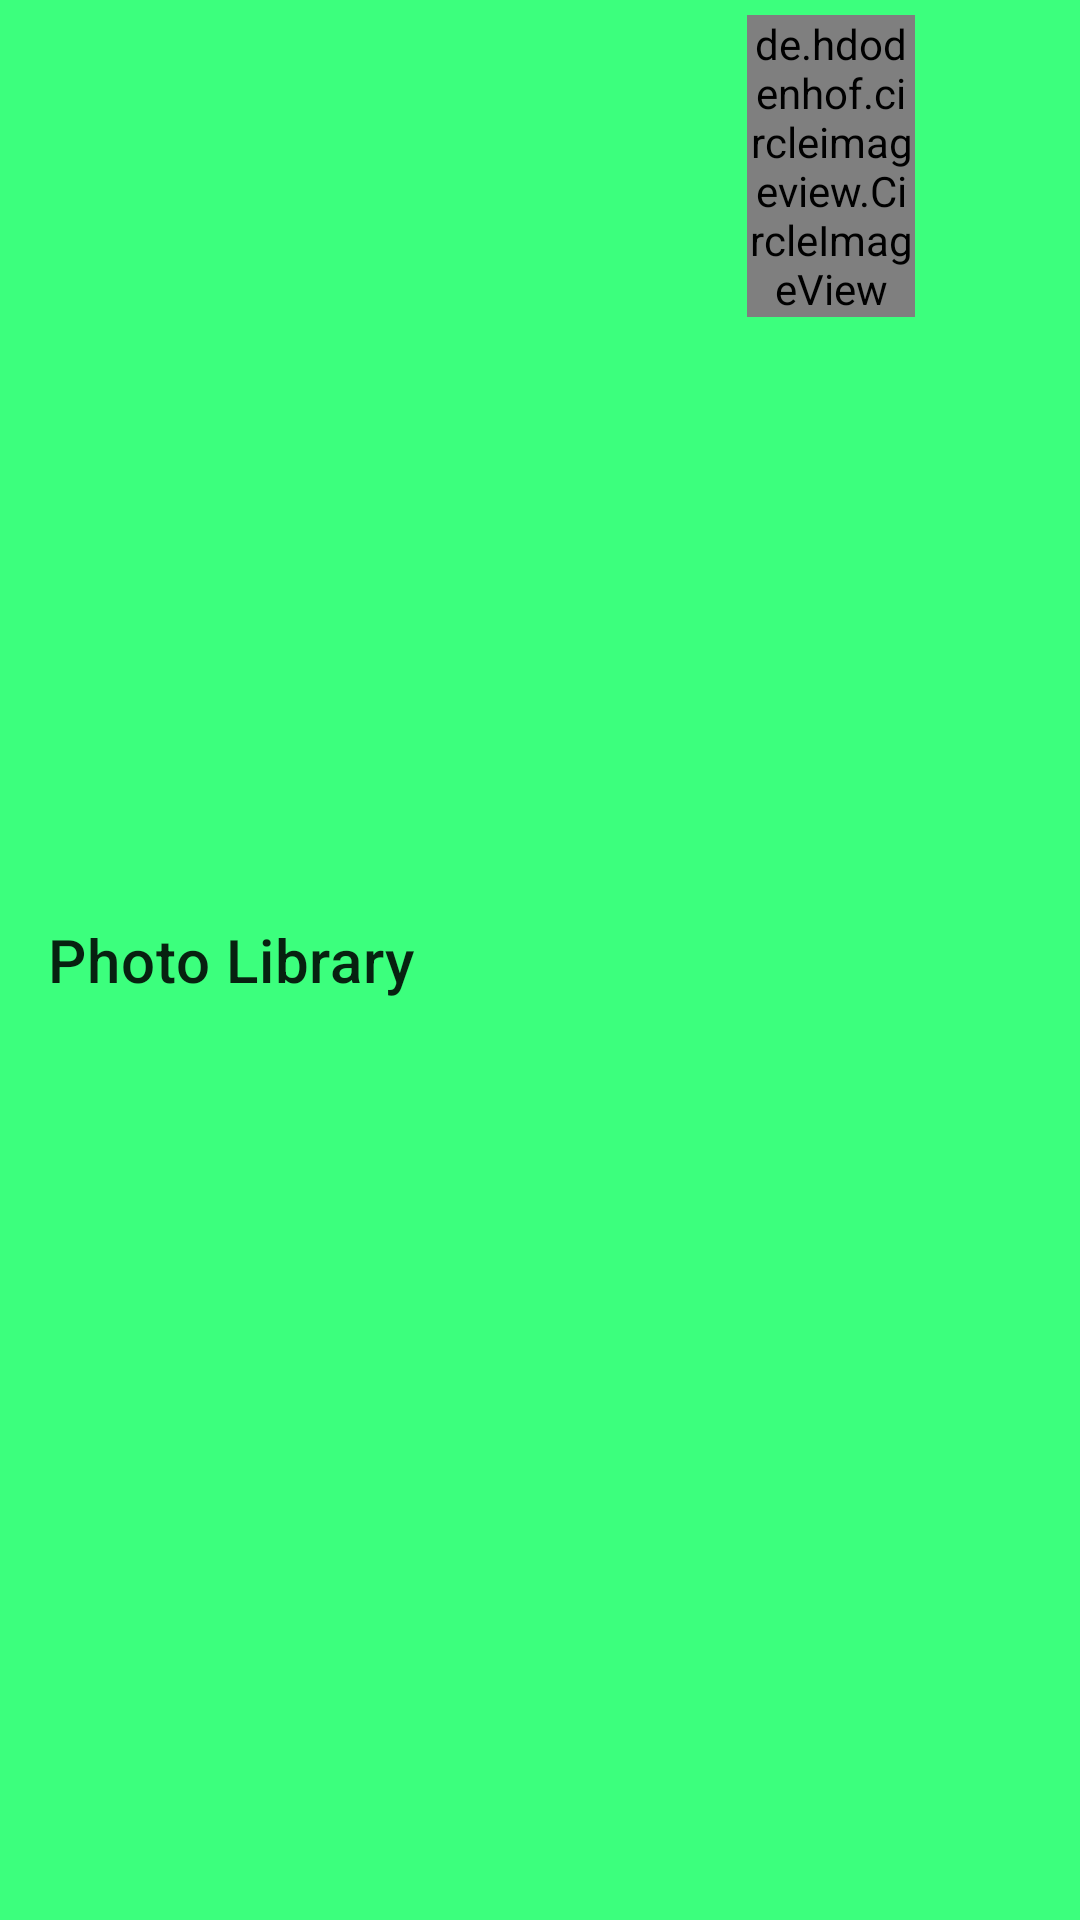

Reconstruct the res/layout file that produces this screen, plus the resources it refers to.
<!-- AndroidManifest.xml: application theme Theme.Piksel -->
<!-- res/layout/toolbar.xml -->
<?xml version="1.0" encoding="utf-8"?>
<RelativeLayout xmlns:android="http://schemas.android.com/apk/res/android"
    xmlns:app="http://schemas.android.com/apk/res-auto"
    android:layout_width="match_parent"
    android:layout_height="?attr/actionBarSize"
    android:background="@color/Primary"
    android:elevation="10dp">

    <androidx.appcompat.widget.Toolbar
        android:id="@+id/Toolbar"
        android:layout_width="match_parent"
        android:layout_height="match_parent"
        app:title="Photo Library" />

    <ImageView
        android:id="@+id/ToolbarNotification"
        android:layout_width="30dp"
        android:layout_height="?attr/actionBarSize"
        android:layout_toStartOf="@id/Toolbar_Profile"
        android:layout_marginEnd="10dp"
        android:src="@drawable/notification" />


    <de.hdodenhof.circleimageview.CircleImageView
        android:id="@+id/Toolbar_Profile"
        android:layout_width="?attr/actionBarSize"
        android:layout_height="wrap_content"
        android:layout_marginTop="5dp"
        android:layout_marginBottom="5dp"
        android:layout_toStartOf="@id/LogoutToolbar"
        android:clickable="true"
        android:focusable="true"
        android:src="@drawable/profile" />

    <ImageView
        android:id="@+id/LogoutToolbar"
        android:layout_width="35dp"
        android:layout_height="wrap_content"
        android:layout_alignParentTop="true"
        android:layout_alignParentEnd="true"
        android:layout_alignParentBottom="true"
        android:layout_marginStart="10dp"
        android:layout_marginEnd="10dp"
        android:clickable="true"
        android:focusable="true"
        android:src="@drawable/exit" />


</RelativeLayout>
<!-- resources referenced by this layout -->
<resources>
  <color name="Primary">#3CFF7D</color>
  <!-- drawable profile: jpg bitmap (drawable, 4780 bytes) -->
  <style name="Theme.Piksel" parent="Theme.MaterialComponents.DayNight.NoActionBar">
          
          <item name="colorPrimary">@color/Primary</item>
          <item name="colorPrimaryVariant">@color/purple_700</item>
          <item name="colorOnPrimary">@color/white</item>
          
          <item name="colorSecondary">@color/teal_200</item>
          <item name="colorSecondaryVariant">@color/teal_700</item>
          <item name="colorOnSecondary">@color/black</item>
          
          <item name="android:statusBarColor" tools:targetApi="l">?attr/colorPrimaryVariant</item>
          
      </style>
  <color name="purple_700">#FF3700B3</color>
  <color name="white">#FFFFFFFF</color>
  <color name="teal_200">#FF03DAC5</color>
  <color name="teal_700">#FF018786</color>
  <color name="black">#FF000000</color>
</resources>
